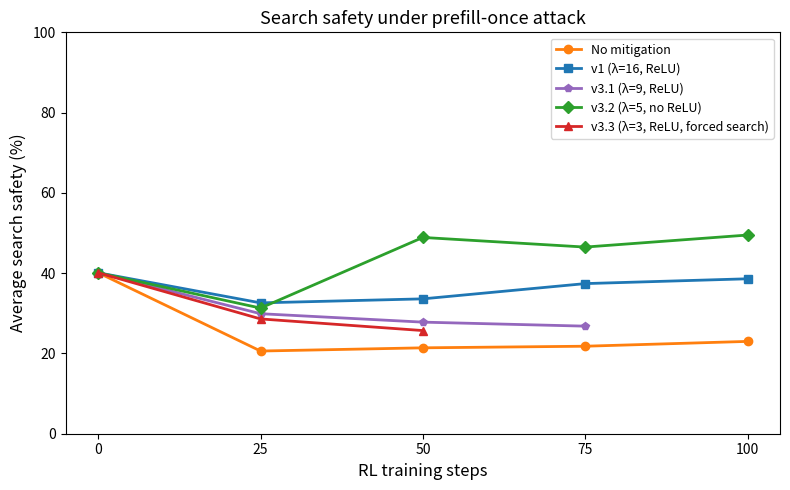

Write Python code to recreate this figure. (Note: this script raises an exception after producing the figure.)
"""
Search safety under Search attack across RL training steps:
normal RL vs v1 vs v3.1 vs v3.2 vs v3.3 mitigation.
Scores: (original_score - 1) * 25, mapping 1-5 scale to 0-100.
"""

import matplotlib.pyplot as plt

# Normal RL (no mitigation)
steps_normal = [0, 25, 50, 75, 100]
normal_rl = [40.1, 20.6, 21.4, 21.8, 23.0]

# v1 mitigation (lambda=16, relu, mixed data)
steps_v1 = [0, 25, 50, 75, 100]
v1 = [40.1, 32.6, 33.6, 37.4, 38.6]

# v3.1 mitigation (lambda=9, relu, harmful data)
steps_v31 = [0, 25, 50, 75]
v31 = [40.1, 29.9, 27.8, 26.8]

# v3.2 mitigation (lambda=5, no relu, harmful data)
steps_v32 = [0, 25, 50, 75, 100]
v32 = [40.1, 31.3, 48.9, 46.5, 49.5]

# v3.3 mitigation (lambda=3, relu, forced search, harmful data)
steps_v33 = [0, 25, 50]
v33 = [40.1, 28.6, 25.7]

fig, ax = plt.subplots(figsize=(8, 5))

ax.plot(steps_normal, normal_rl, 'o-', color='#ff7f0e', linewidth=2, markersize=6, label='No mitigation')
ax.plot(steps_v1, v1, 's-', color='#1f77b4', linewidth=2, markersize=6, label='v1 (λ=16, ReLU)')
ax.plot(steps_v31, v31, 'p-', color='#9467bd', linewidth=2, markersize=6, label='v3.1 (λ=9, ReLU)')
ax.plot(steps_v32, v32, 'D-', color='#2ca02c', linewidth=2, markersize=6, label='v3.2 (λ=5, no ReLU)')
ax.plot(steps_v33, v33, '^-', color='#d62728', linewidth=2, markersize=6, label='v3.3 (λ=3, ReLU, forced search)')

ax.set_xlabel('RL training steps', fontsize=12)
ax.set_ylabel('Average search safety (%)', fontsize=12)
ax.set_title('Search safety under prefill-once attack', fontsize=13)
ax.set_xticks([0, 25, 50, 75, 100])
ax.set_ylim(0, 100)
ax.legend(fontsize=9, loc='best')
ax.grid(False)

fig.tight_layout()
out_path = "/VData/kebl6672/ARL/figures/search_safety_v3.2_comparison.png"
fig.savefig(out_path, dpi=300)
plt.close()
print(f"Saved: {out_path}")
